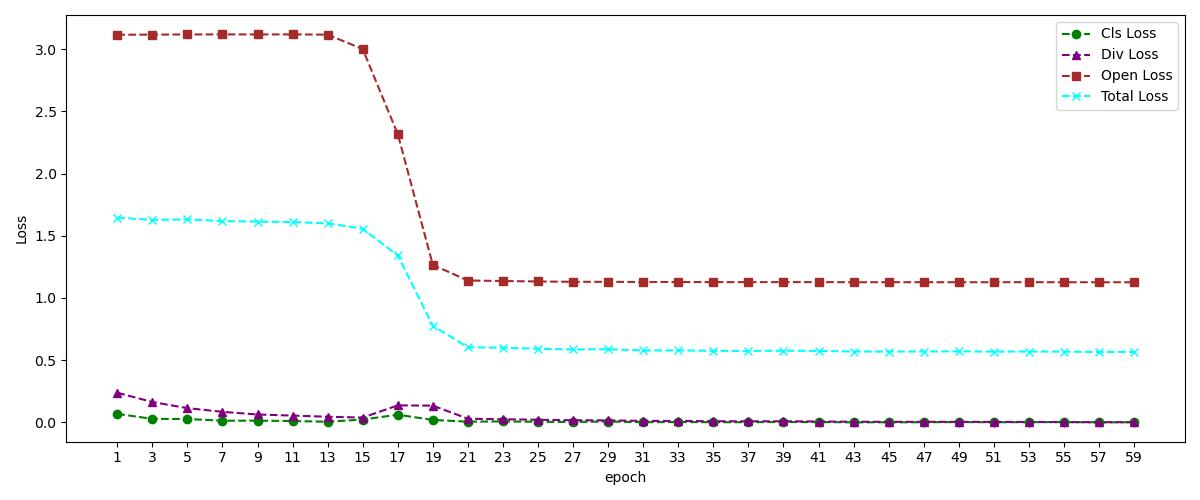

The table this chart was drawn from, first rows:
epoch, avg_cls_loss, avg_div_loss, avg_open_loss, avg_total_loss, acc_tar, acc_un_tar, acc_k_tar, HOS, gamma_openloss, alpha_div, maxEnt_mult, pro_strategy, lr, folder
1, 0.069, 0.2388, 3.116, 1.647, 0.924, 0.0, 0.9702, 0.0, 0.5, 0.0, 1.0, pro1, 0.01, 2025-03-15_08-01-42
2, 0.0544, 0.2104, 3.115, 1.647, 0.9438, 0.0, 0.9909, 0.0, 0.5, 0.0, 1.0, pro1, 0.01, 2025-03-15_08-01-42
3, 0.0288, 0.1642, 3.117, 1.627, 0.9467, 0.0, 0.994, 0.0, 0.5, 0.0, 1.0, pro1, 0.01, 2025-03-15_08-01-42
4, 0.0274, 0.1327, 3.117, 1.629, 0.9481, 0.0, 0.9955, 0.0, 0.5, 0.0, 1.0, pro1, 0.01, 2025-03-15_08-01-42
5, 0.0275, 0.1148, 3.118, 1.632, 0.9497, 0.0, 0.9972, 0.0, 0.5, 0.0, 1.0, pro1, 0.01, 2025-03-15_08-01-42
6, 0.0139, 0.0961, 3.118, 1.617, 0.9524, 0.0, 1.0, 0.0, 0.5, 0.0, 1.0, pro1, 0.01, 2025-03-15_08-01-42
7, 0.0138, 0.0854, 3.118, 1.618, 0.9508, 0.0, 0.9983, 0.0, 0.5, 0.0, 1.0, pro1, 0.01, 2025-03-15_08-01-42
8, 0.0127, 0.0733, 3.118, 1.615, 0.9508, 0.0, 0.9983, 0.0, 0.5, 0.0, 1.0, pro1, 0.01, 2025-03-15_08-01-42
9, 0.0142, 0.0637, 3.118, 1.614, 0.9508, 0.0, 0.9983, 0.0, 0.5, 0.0, 1.0, pro1, 0.01, 2025-03-15_08-01-42
10, 0.0123, 0.06, 3.118, 1.612, 0.9524, 0.0, 1.0, 0.0, 0.5, 0.0, 1.0, pro1, 0.01, 2025-03-15_08-01-42
11, 0.0111, 0.055, 3.119, 1.61, 0.9508, 0.0, 0.9983, 0.0, 0.5, 0.0, 1.0, pro1, 0.01, 2025-03-15_08-01-42
12, 0.0118, 0.0503, 3.118, 1.609, 0.9524, 0.0, 1.0, 0.0, 0.5, 0.0, 1.0, pro1, 0.01, 2025-03-15_08-01-42
13, 0.0057, 0.0456, 3.116, 1.6, 0.9513, 0.0, 0.9988, 0.0, 0.5, 0.0, 1.0, pro1, 0.01, 2025-03-15_08-01-42
14, 0.0058, 0.0381, 3.115, 1.595, 0.9527, 0.0075, 1.0, 1.487, 0.5, 0.0, 1.0, pro1, 0.01, 2025-03-15_08-01-42
15, 0.023, 0.0389, 3.001, 1.556, 0.9499, 0.8876, 0.953, 91.91, 0.5, 0.0, 1.0, pro1, 0.01, 2025-03-15_08-01-42
16, 0.0402, 0.0775, 2.679, 1.447, 0.8609, 0.9888, 0.8545, 91.67, 0.5, 0.0, 1.0, pro1, 0.01, 2025-03-15_08-01-42
17, 0.0622, 0.1369, 2.317, 1.342, 0.5727, 0.9888, 0.5518, 70.84, 0.5, 0.0, 1.0, pro1, 0.01, 2025-03-15_08-01-42
18, 0.0462, 0.2266, 1.725, 1.114, 0.2647, 0.9963, 0.2281, 37.12, 0.5, 0.0, 1.0, pro1, 0.01, 2025-03-15_08-01-42
19, 0.0198, 0.1348, 1.266, 0.7767, 0.2011, 0.9963, 0.1613, 27.76, 0.5, 0.0, 1.0, pro1, 0.01, 2025-03-15_08-01-42
20, 0.0123, 0.0378, 1.156, 0.6253, 0.1731, 0.9925, 0.1321, 23.32, 0.5, 0.0, 1.0, pro1, 0.01, 2025-03-15_08-01-42
21, 0.0059, 0.0299, 1.141, 0.6043, 0.1993, 0.9925, 0.1596, 27.5, 0.5, 0.0, 1.0, pro1, 0.01, 2025-03-15_08-01-42
22, 0.0093, 0.0266, 1.137, 0.603, 0.2101, 0.9888, 0.1712, 29.18, 0.5, 0.0, 1.0, pro1, 0.01, 2025-03-15_08-01-42
23, 0.008, 0.0251, 1.137, 0.6004, 0.251, 1.0, 0.2135, 35.19, 0.5, 0.0, 1.0, pro1, 0.01, 2025-03-15_08-01-42
24, 0.0068, 0.0241, 1.135, 0.5976, 0.196, 0.9963, 0.156, 26.97, 0.5, 0.0, 1.0, pro1, 0.01, 2025-03-15_08-01-42
25, 0.0053, 0.0216, 1.133, 0.5925, 0.1952, 0.9888, 0.1555, 26.87, 0.5, 0.0, 1.0, pro1, 0.01, 2025-03-15_08-01-42
26, 0.0051, 0.0194, 1.131, 0.5898, 0.1664, 0.9963, 0.1249, 22.2, 0.5, 0.0, 1.0, pro1, 0.01, 2025-03-15_08-01-42
27, 0.0039, 0.0175, 1.13, 0.5861, 0.2169, 0.9963, 0.178, 30.2, 0.5, 0.0, 1.0, pro1, 0.01, 2025-03-15_08-01-42
28, 0.0039, 0.0176, 1.131, 0.5863, 0.2245, 1.0, 0.1857, 31.33, 0.5, 0.0, 1.0, pro1, 0.01, 2025-03-15_08-01-42
29, 0.0073, 0.0164, 1.13, 0.5884, 0.1777, 1.0, 0.1366, 24.03, 0.5, 0.0, 1.0, pro1, 0.01, 2025-03-15_08-01-42
30, 0.0026, 0.0149, 1.129, 0.582, 0.1983, 1.0, 0.1583, 27.33, 0.5, 0.0, 1.0, pro1, 0.01, 2025-03-15_08-01-42
31, 0.0018, 0.0122, 1.129, 0.5782, 0.1987, 1.0, 0.1587, 27.39, 0.5, 0.0, 1.0, pro1, 0.01, 2025-03-15_08-01-42
32, 0.0023, 0.0131, 1.129, 0.58, 0.2148, 0.9963, 0.1758, 29.88, 0.5, 0.0, 1.0, pro1, 0.01, 2025-03-15_08-01-42
33, 0.0032, 0.0118, 1.128, 0.5791, 0.2133, 1.0, 0.174, 29.64, 0.5, 0.0, 1.0, pro1, 0.01, 2025-03-15_08-01-42
34, 0.0032, 0.0103, 1.129, 0.5777, 0.2238, 1.0, 0.185, 31.23, 0.5, 0.0, 1.0, pro1, 0.01, 2025-03-15_08-01-42
35, 0.0019, 0.0097, 1.128, 0.5754, 0.2206, 1.0, 0.1817, 30.75, 0.5, 0.0, 1.0, pro1, 0.01, 2025-03-15_08-01-42
36, 0.0032, 0.0098, 1.128, 0.5768, 0.2416, 1.0, 0.2036, 33.84, 0.5, 0.0, 1.0, pro1, 0.01, 2025-03-15_08-01-42
37, 0.0018, 0.0088, 1.127, 0.5742, 0.2191, 1.0, 0.1801, 30.52, 0.5, 0.0, 1.0, pro1, 0.01, 2025-03-15_08-01-42
38, 0.0018, 0.0087, 1.127, 0.5742, 0.2222, 1.0, 0.1833, 30.99, 0.5, 0.0, 1.0, pro1, 0.01, 2025-03-15_08-01-42
39, 0.0033, 0.0094, 1.128, 0.5766, 0.2208, 1.0, 0.1818, 30.77, 0.5, 0.0, 1.0, pro1, 0.01, 2025-03-15_08-01-42
40, 0.0036, 0.0074, 1.127, 0.5747, 0.2023, 1.0, 0.1624, 27.94, 0.5, 0.0, 1.0, pro1, 0.01, 2025-03-15_08-01-42
41, 0.0032, 0.0074, 1.128, 0.5744, 0.2082, 1.0, 0.1686, 28.85, 0.5, 0.0, 1.0, pro1, 0.01, 2025-03-15_08-01-42
42, 0.0012, 0.006, 1.127, 0.5708, 0.2202, 1.0, 0.1812, 30.68, 0.5, 0.0, 1.0, pro1, 0.01, 2025-03-15_08-01-42
43, 0.0008, 0.0057, 1.127, 0.5699, 0.2338, 1.0, 0.1955, 32.7, 0.5, 0.0, 1.0, pro1, 0.01, 2025-03-15_08-01-42
44, 0.0017, 0.0059, 1.127, 0.5711, 0.2402, 1.0, 0.2022, 33.64, 0.5, 0.0, 1.0, pro1, 0.01, 2025-03-15_08-01-42
45, 0.0011, 0.0048, 1.127, 0.5693, 0.2356, 1.0, 0.1973, 32.96, 0.5, 0.0, 1.0, pro1, 0.01, 2025-03-15_08-01-42
46, 0.0041, 0.0052, 1.127, 0.5728, 0.2068, 1.0, 0.1671, 28.64, 0.5, 0.0, 1.0, pro1, 0.01, 2025-03-15_08-01-42
47, 0.0014, 0.005, 1.127, 0.57, 0.2142, 1.0, 0.1749, 29.77, 0.5, 0.0, 1.0, pro1, 0.01, 2025-03-15_08-01-42
48, 0.002, 0.0053, 1.127, 0.5708, 0.2209, 1.0, 0.182, 30.79, 0.5, 0.0, 1.0, pro1, 0.01, 2025-03-15_08-01-42
49, 0.0031, 0.0045, 1.127, 0.5711, 0.2314, 1.0, 0.193, 32.36, 0.5, 0.0, 1.0, pro1, 0.01, 2025-03-15_08-01-42
50, 0.0012, 0.0041, 1.127, 0.5687, 0.2172, 0.9963, 0.1782, 30.24, 0.5, 0.0, 1.0, pro1, 0.01, 2025-03-15_08-01-42
51, 0.0014, 0.004, 1.127, 0.5688, 0.2449, 0.9963, 0.2073, 34.32, 0.5, 0.0, 1.0, pro1, 0.01, 2025-03-15_08-01-42
52, 0.0027, 0.0039, 1.127, 0.5702, 0.2484, 0.9925, 0.2112, 34.83, 0.5, 0.0, 1.0, pro1, 0.01, 2025-03-15_08-01-42
53, 0.0022, 0.004, 1.127, 0.5699, 0.222, 1.0, 0.183, 30.95, 0.5, 0.0, 1.0, pro1, 0.01, 2025-03-15_08-01-42
54, 0.001, 0.0033, 1.127, 0.5678, 0.2015, 1.0, 0.1616, 27.82, 0.5, 0.0, 1.0, pro1, 0.01, 2025-03-15_08-01-42
55, 0.003, 0.0026, 1.127, 0.5689, 0.2295, 0.9963, 0.1911, 32.07, 0.5, 0.0, 1.0, pro1, 0.01, 2025-03-15_08-01-42
56, 0.001, 0.0022, 1.127, 0.5665, 0.2311, 1.0, 0.1926, 32.3, 0.5, 0.0, 1.0, pro1, 0.01, 2025-03-15_08-01-42
57, 0.0009, 0.002, 1.127, 0.5663, 0.2521, 1.0, 0.2147, 35.35, 0.5, 0.0, 1.0, pro1, 0.01, 2025-03-15_08-01-42
58, 0.0009, 0.0022, 1.127, 0.5664, 0.2507, 1.0, 0.2132, 35.15, 0.5, 0.0, 1.0, pro1, 0.01, 2025-03-15_08-01-42
59, 0.0013, 0.0021, 1.127, 0.5667, 0.2214, 1.0, 0.1824, 30.86, 0.5, 0.0, 1.0, pro1, 0.01, 2025-03-15_08-01-42
